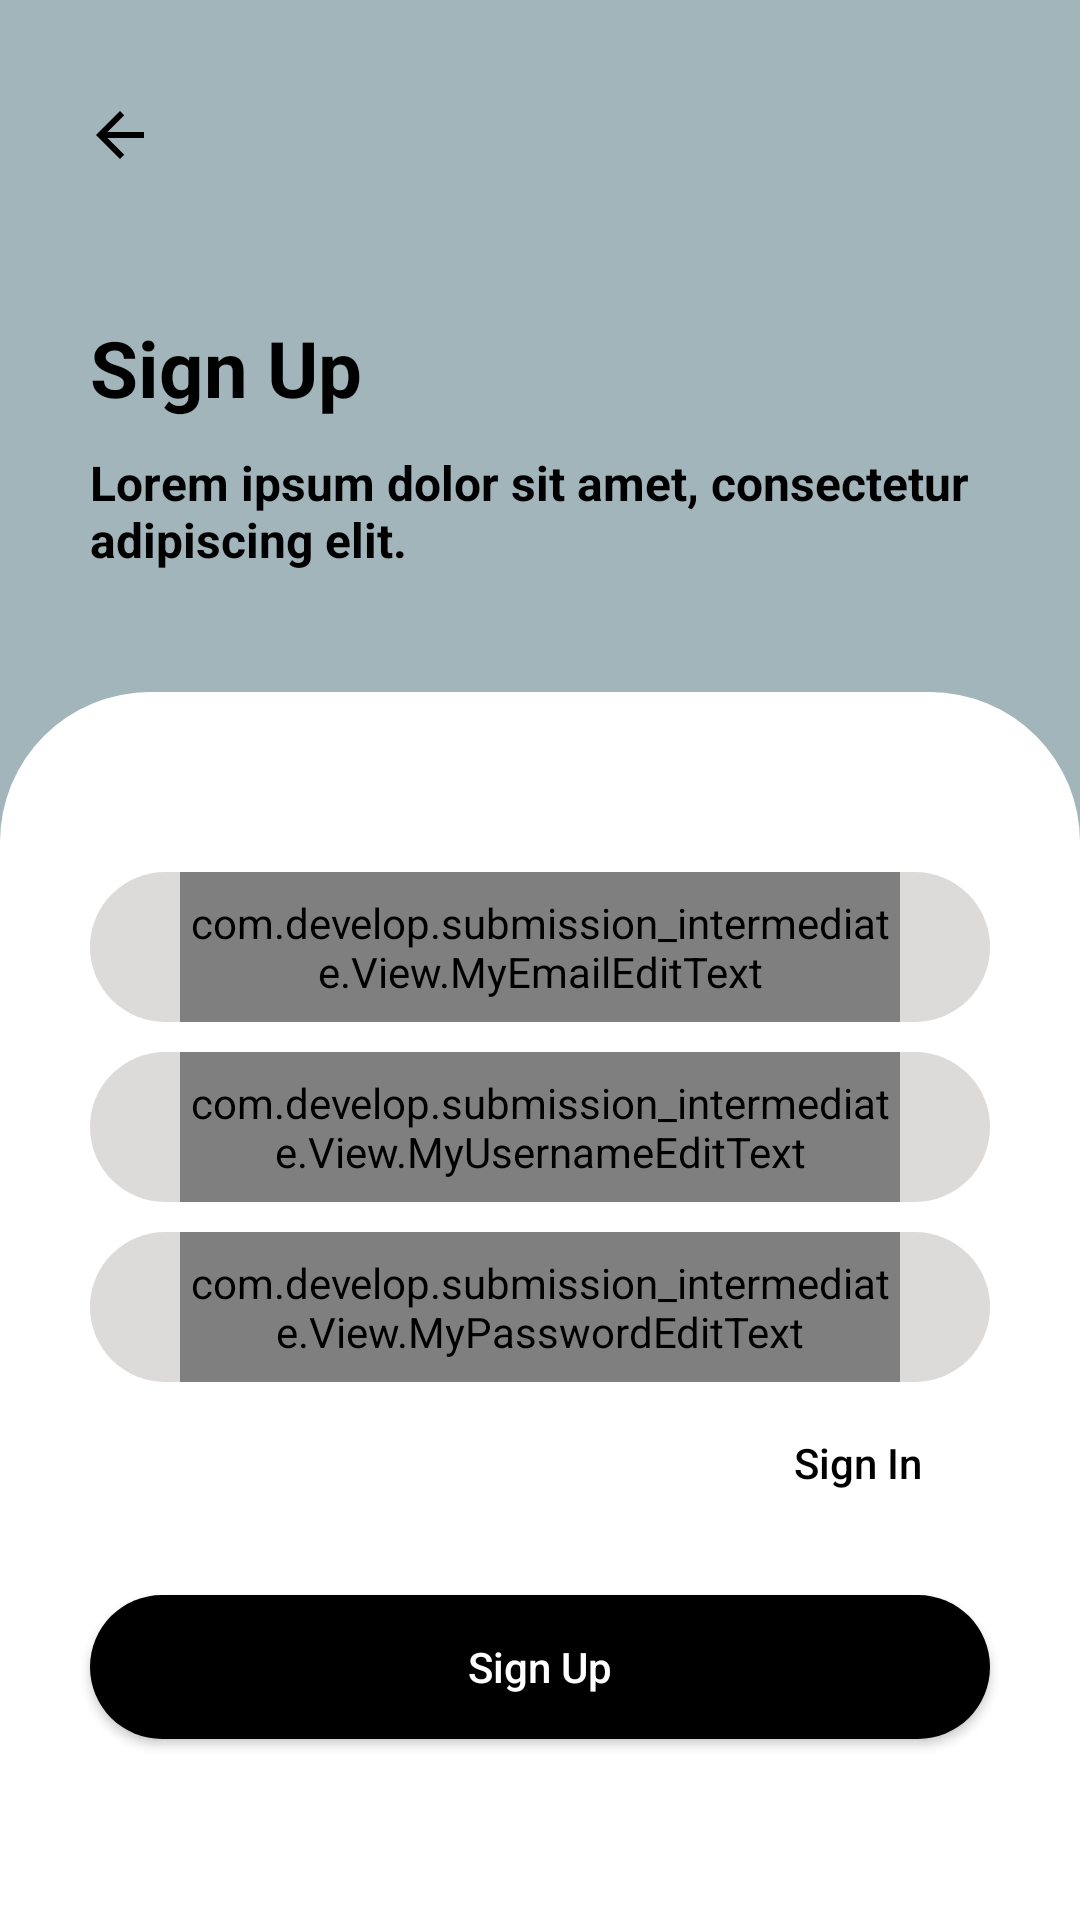

Write the Android layout XML for this screen, with the resource values it uses.
<!-- AndroidManifest.xml: application theme Theme.Submission_intermediate -->
<!-- res/layout/fragmentt_sign_out.xml -->
<?xml version="1.0" encoding="utf-8"?>
<androidx.constraintlayout.widget.ConstraintLayout xmlns:android="http://schemas.android.com/apk/res/android"
    xmlns:app="http://schemas.android.com/apk/res-auto"
    xmlns:tools="http://schemas.android.com/tools"
    android:layout_width="match_parent"
    android:layout_height="match_parent"
    android:background="@color/main_gray"
    android:id="@+id/SignUpUp"
    tools:context=".UI.SignUp.SignUpFragment">

    <ImageButton
        android:id="@+id/btn_back"
        android:layout_width="40dp"
        android:layout_height="40dp"
        android:layout_marginStart="20dp"
        android:layout_marginTop="25dp"
        android:src="@drawable/ic_baseline_arrow_back_24"
        android:background="@android:color/transparent"
        app:layout_constraintStart_toStartOf="parent"
        app:layout_constraintTop_toTopOf="parent" />

    <TextView
        android:id="@+id/tv_signIn_title"
        android:layout_width="wrap_content"
        android:layout_height="wrap_content"
        android:layout_marginStart="30dp"
        android:layout_marginTop="40dp"
        android:text="Sign Up"
        android:textStyle="bold"
        android:textSize="26sp"
        android:textColor="@color/black"
        app:layout_constraintStart_toStartOf="parent"
        app:layout_constraintTop_toBottomOf="@id/btn_back" />

    <TextView
        android:id="@+id/tv_signIn_subtitle"
        android:layout_width="0dp"
        android:layout_height="wrap_content"
        android:layout_marginHorizontal="30dp"
        android:layout_marginTop="10dp"
        android:text="Lorem ipsum dolor sit amet, consectetur adipiscing elit."
        android:textStyle="bold"
        android:textSize="16sp"
        android:textColor="@color/black"
        app:layout_constraintStart_toStartOf="parent"
        app:layout_constraintEnd_toEndOf="parent"
        app:layout_constraintTop_toBottomOf="@id/tv_signIn_title" />

    <ImageView
        android:id="@+id/container_signIn"
        android:layout_width="match_parent"
        android:layout_height="0dp"
        android:layout_marginTop="40dp"
        android:src="@drawable/top_rounder_white"
        app:layout_constraintStart_toStartOf="parent"
        app:layout_constraintEnd_toEndOf="parent"
        app:layout_constraintTop_toBottomOf="@id/tv_signIn_subtitle"
        app:layout_constraintBottom_toBottomOf="parent" />

       <com.google.android.material.textfield.TextInputLayout
           android:id="@+id/et_email"
           android:layout_width="0dp"
           android:layout_height="50dp"
           android:layout_marginHorizontal="30dp"
           android:layout_marginTop="60dp"
           android:paddingHorizontal="30dp"
           android:background="@drawable/bg_edit_text"
           app:hintEnabled="false"
           app:layout_constraintStart_toStartOf="parent"
           app:layout_constraintEnd_toEndOf="parent"
           app:layout_constraintTop_toTopOf="@id/container_signIn">

           <com.develop.submission_intermediate.View.MyEmailEditText
               android:id="@+id/et_email_edit"
               android:layout_width="match_parent"
               android:layout_height="match_parent"
               android:background="@drawable/bg_edit_text"
               android:inputType="textEmailAddress" />
       </com.google.android.material.textfield.TextInputLayout>

    <com.google.android.material.textfield.TextInputLayout
        android:id="@+id/et_username"
        android:layout_width="0dp"
        android:layout_height="50dp"
        android:layout_marginHorizontal="30dp"
        android:layout_marginTop="60dp"
        android:paddingHorizontal="30dp"
        android:textColor="@color/black"
        android:background="@drawable/bg_edit_text"
        app:hintEnabled="false"
        app:layout_constraintStart_toStartOf="parent"
        app:layout_constraintEnd_toEndOf="parent"
        app:layout_constraintTop_toTopOf="@id/et_email">

        <com.develop.submission_intermediate.View.MyUsernameEditText
            android:id="@+id/et_username_edit"
            android:layout_width="match_parent"
            android:layout_height="match_parent"
            android:background="@drawable/bg_edit_text"
            android:inputType="text"/>

    </com.google.android.material.textfield.TextInputLayout>

    <com.google.android.material.textfield.TextInputLayout
        android:id="@+id/et_password"
        android:layout_width="0dp"
        android:layout_height="50dp"
        android:layout_marginHorizontal="30dp"
        android:layout_marginTop="10dp"
        android:paddingHorizontal="30dp"
        android:textColor="@color/black"
        app:hintEnabled="false"
        android:background="@drawable/bg_edit_text"
        app:layout_constraintStart_toStartOf="parent"
        app:layout_constraintEnd_toEndOf="parent"
        app:layout_constraintTop_toBottomOf="@id/et_username">

        <com.develop.submission_intermediate.View.MyPasswordEditText
            android:id="@+id/et_password_edit"
            android:layout_width="match_parent"
            android:layout_height="match_parent"
            android:background="@drawable/bg_edit_text"
            android:inputType="textPassword" />

        </com.google.android.material.textfield.TextInputLayout>



    <Button
        android:id="@+id/btnSignIn"
        android:layout_width="wrap_content"
        android:layout_height="wrap_content"
        android:layout_marginEnd="30dp"
        android:layout_marginTop="3dp"
        android:text="Sign In"
        android:textAllCaps="false"
        android:textColor="@color/black"
        android:background="@android:color/transparent"
        app:layout_constraintEnd_toEndOf="parent"
        app:layout_constraintTop_toBottomOf="@id/et_password" />

    <Button
        android:id="@+id/btn_signUp"
        android:layout_width="0dp"
        android:layout_height="wrap_content"
        android:layout_marginHorizontal="30dp"
        android:layout_marginTop="20dp"
        android:text="Sign Up"
        android:textAllCaps="false"
        android:textColor="@color/white"
        android:background="@drawable/bg_button_back"
        android:shadowColor="@color/grey"
        android:elevation="30dp"
        app:layout_constraintStart_toStartOf="parent"
        app:layout_constraintEnd_toEndOf="parent"
        app:layout_constraintTop_toBottomOf="@id/btnSignIn" />

</androidx.constraintlayout.widget.ConstraintLayout>
<!-- resources referenced by this layout -->
<resources>
  <color name="black">#FF000000</color>
  <color name="grey">#DDDADA</color>
  <color name="main_gray">#A2B5BB</color>
  <color name="white">#FFFFFFFF</color>
  <!-- drawable bg_button_back (drawable) -->
  <?xml version="1.0" encoding="utf-8"?>
  <shape xmlns:android="http://schemas.android.com/apk/res/android"
      android:shape="rectangle">
  
      <solid android:color="@color/black" />
      <corners android:radius="45dp" />
  
  </shape>
  <!-- drawable bg_edit_text (drawable) -->
  <?xml version="1.0" encoding="utf-8"?>
  <shape xmlns:android="http://schemas.android.com/apk/res/android"
    android:shape="rectangle">
  
      <solid android:color="@color/grey"/>
      <corners android:radius="50dp"/>
  
  
  
  
  </shape>
  <!-- drawable ic_baseline_arrow_back_24 (drawable) -->
  <vector xmlns:android="http://schemas.android.com/apk/res/android"
      android:height="24dp"
      android:tint="@color/black"
      android:viewportHeight="24"
      android:viewportWidth="24"
      android:width="24dp" >
  
      <path android:fillColor="@android:color/black"
          android:pathData="M20,11H7.83l5.59,-5.59L12,4l-8,8 8,8 1.41,-1.41L7.83,13H20v-2z"/>
  </vector>
  <!-- drawable top_rounder_white (drawable-v24) -->
  <?xml version="1.0" encoding="utf-8"?>
  <shape xmlns:android="http://schemas.android.com/apk/res/android"
      android:shape="rectangle">
  
      <solid android:color="@color/white" />
      <corners android:topRightRadius="50dp"
          android:topLeftRadius="50dp" />
  
  </shape>
  <style name="Theme.Submission_intermediate" parent="Theme.MaterialComponents.DayNight.DarkActionBar.Bridge">
          
          <item name="colorPrimary">@color/purple_500</item>
          <item name="colorPrimaryVariant">@color/purple_700</item>
          <item name="colorOnPrimary">@color/white</item>
          
          <item name="colorSecondary">@color/teal_200</item>
          <item name="colorSecondaryVariant">@color/teal_700</item>
          <item name="colorOnSecondary">@color/black</item>
          
          <item name="android:statusBarColor" tools:targetApi="l">?attr/colorPrimaryVariant</item>
          
      </style>
  <color name="purple_500">#FF6200EE</color>
  <color name="purple_700">#FF3700B3</color>
  <color name="teal_200">#FF03DAC5</color>
  <color name="teal_700">#FF018786</color>
</resources>
